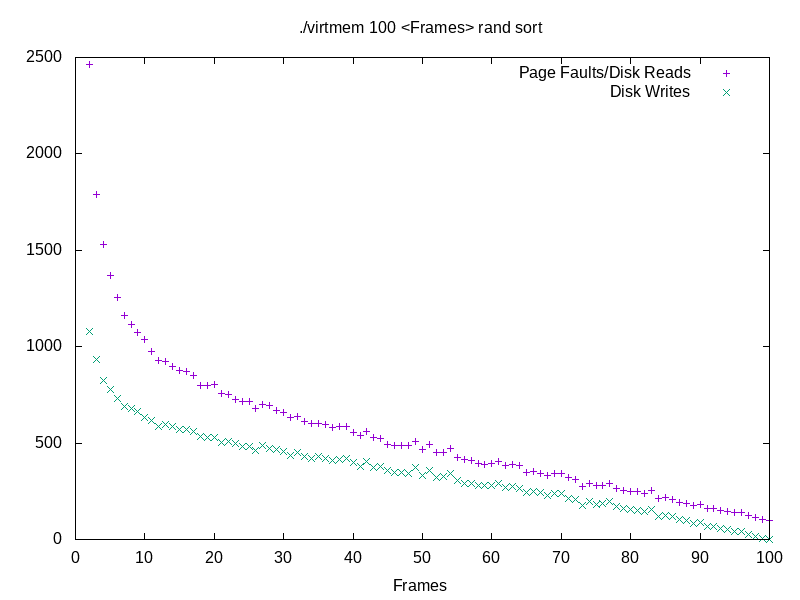

Values plotted in this chart, from the file beside it:
Pages, Frames, Page Faults, Disk Reads, Disk Writes
100, 2, 2464, 2464, 1079
100, 3, 1790, 1790, 933
100, 4, 1532, 1532, 826
100, 5, 1367, 1367, 780
100, 6, 1254, 1254, 733
100, 7, 1164, 1164, 691
100, 8, 1113, 1113, 679
100, 9, 1072, 1072, 666
100, 10, 1038, 1038, 631
100, 11, 975, 975, 615
100, 12, 927, 927, 586
100, 13, 925, 925, 594
100, 14, 898, 898, 585
100, 15, 875, 875, 570
100, 16, 870, 870, 570
100, 17, 851, 851, 559
100, 18, 801, 801, 532
100, 19, 800, 800, 529
100, 20, 804, 804, 531
100, 21, 759, 759, 504
100, 22, 753, 753, 507
100, 23, 727, 727, 498
100, 24, 714, 714, 482
100, 25, 717, 717, 482
100, 26, 680, 680, 461
100, 27, 701, 701, 485
100, 28, 695, 695, 473
100, 29, 671, 671, 465
100, 30, 661, 661, 454
100, 31, 631, 631, 436
100, 32, 637, 637, 450
100, 33, 610, 610, 428
100, 34, 604, 604, 421
100, 35, 600, 600, 428
100, 36, 599, 599, 420
100, 37, 581, 581, 411
100, 38, 587, 587, 413
100, 39, 586, 586, 419
100, 40, 554, 554, 397
100, 41, 542, 542, 377
100, 42, 560, 560, 404
100, 43, 528, 528, 374
100, 44, 522, 522, 378
100, 45, 494, 494, 358
100, 46, 485, 485, 347
100, 47, 490, 490, 349
100, 48, 490, 490, 340
100, 49, 507, 507, 371
100, 50, 469, 469, 333
100, 51, 493, 493, 357
100, 52, 449, 449, 319
100, 53, 453, 453, 329
100, 54, 474, 474, 341
100, 55, 427, 427, 307
100, 56, 414, 414, 293
100, 57, 409, 409, 292
100, 58, 392, 392, 281
100, 59, 389, 389, 279
100, 60, 394, 394, 282
100, 61, 406, 406, 288
... 39 more rows
